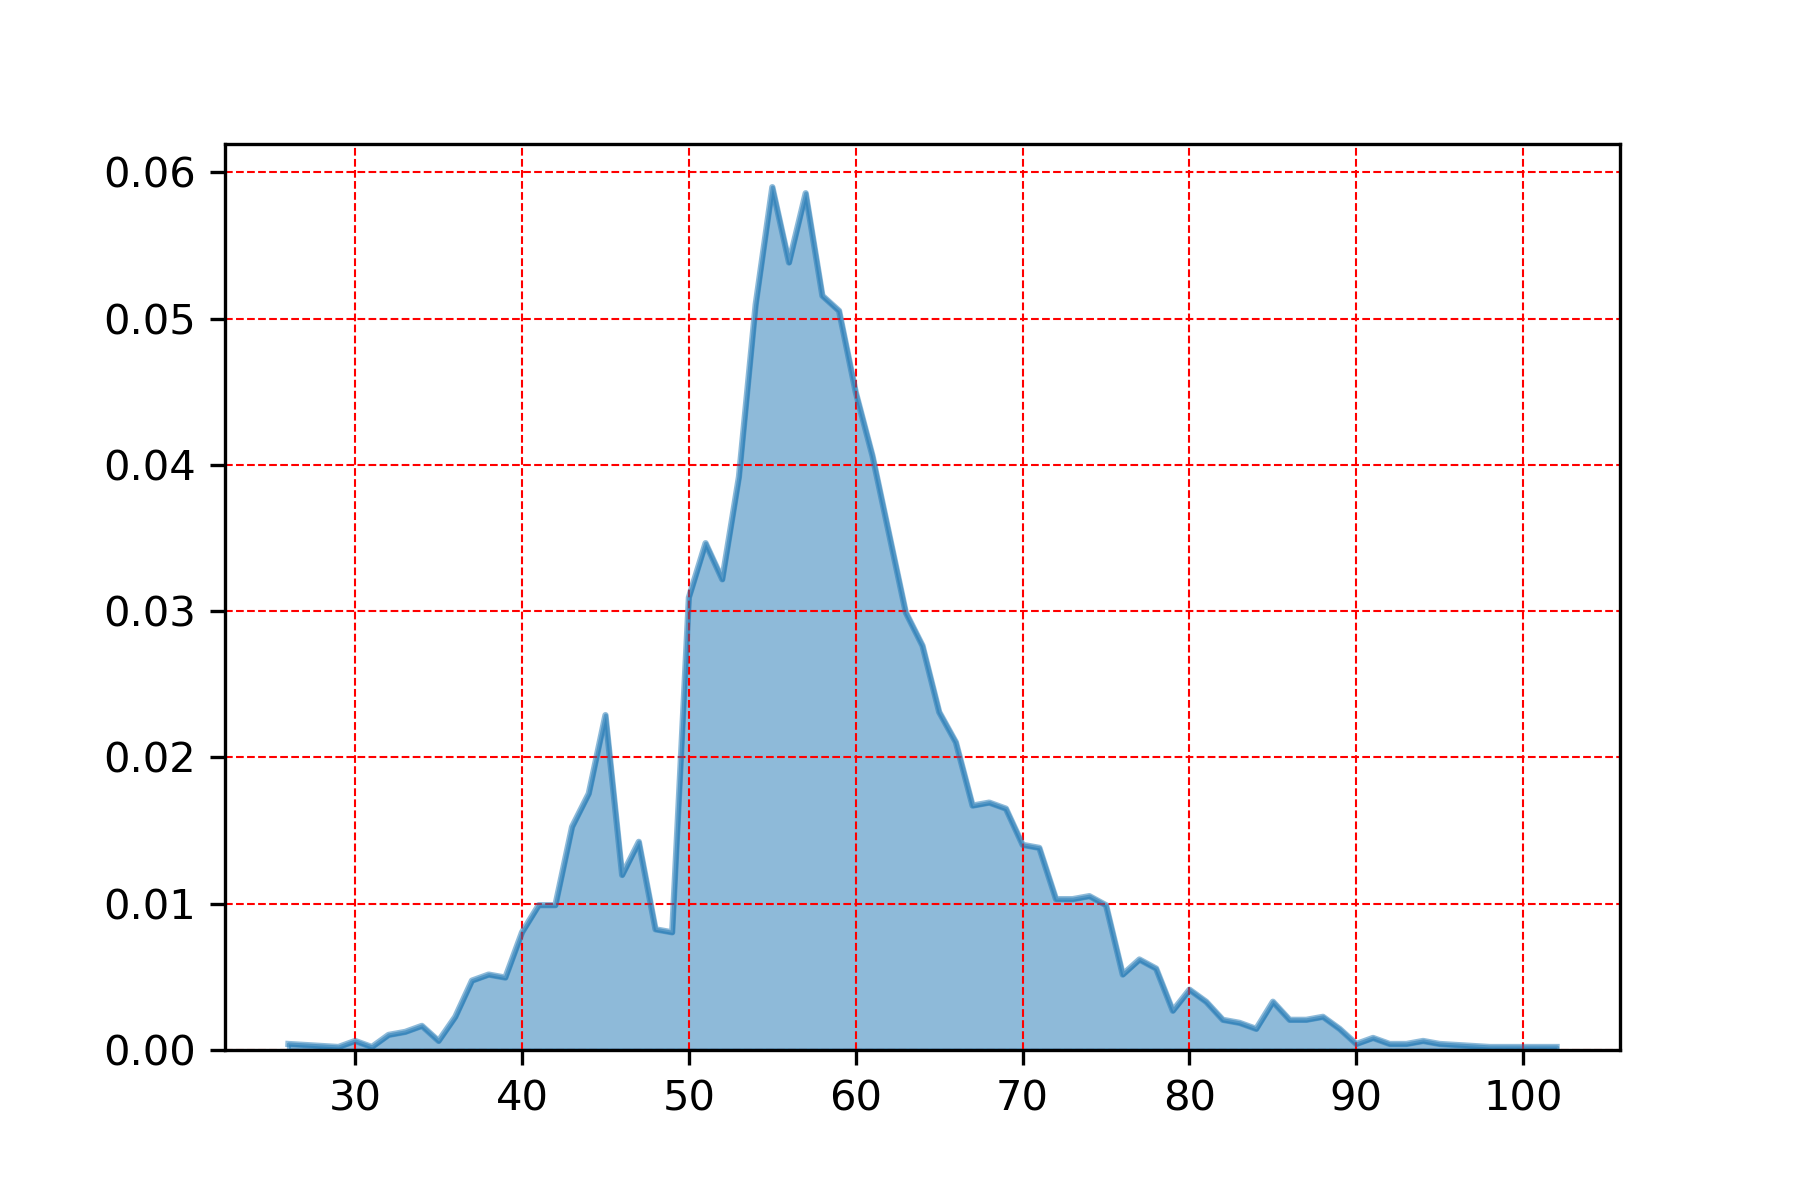

The table this chart was drawn from, first rows:
, wc
55.0, 0.05898
57.0, 0.05857
56.0, 0.05383
58.0, 0.05156
54.0, 0.05094
59.0, 0.05053
60.0, 0.04496
61.0, 0.04063
53.0, 0.03918
62.0, 0.03527
51.0, 0.03465
52.0, 0.03217
50.0, 0.03093
63.0, 0.0299
64.0, 0.02763
65.0, 0.0231
45.0, 0.02289
66.0, 0.02104
44.0, 0.01753
68.0, 0.01691
67.0, 0.0167
69.0, 0.0165
43.0, 0.01526
47.0, 0.01423
70.0, 0.01402
71.0, 0.01382
46.0, 0.01196
74.0, 0.01052
73.0, 0.01031
72.0, 0.01031
41.0, 0.009899
75.0, 0.009899
42.0, 0.009899
48.0, 0.008249
40.0, 0.008043
49.0, 0.008043
77.0, 0.006187
78.0, 0.005568
38.0, 0.005156
76.0, 0.005156
39.0, 0.004949
37.0, 0.004743
80.0, 0.004125
85.0, 0.0033
81.0, 0.0033
79.0, 0.002681
88.0, 0.002269
36.0, 0.002269
86.0, 0.002062
87.0, 0.002062
82.0, 0.002062
83.0, 0.001856
34.0, 0.00165
84.0, 0.001444
89.0, 0.001444
33.0, 0.001237
32.0, 0.001031
91.0, 0.0008249
30.0, 0.0006187
35.0, 0.0006187
... 13 more rows
